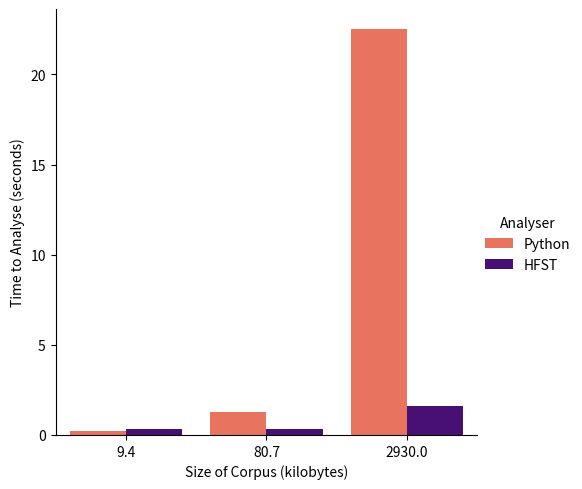
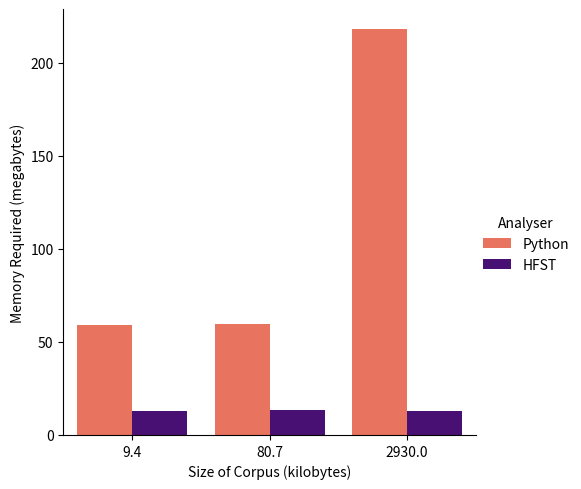

These figures' Python source, in order:
# -*- coding: utf-8 -*-
"""lingplotter.ipynb

Automatically generated by Colaboratory.

Original file is located at
    https://colab.research.google.com/<link-removed>
"""

import pandas as pd
import seaborn as sns
from matplotlib.pyplot import savefig



time2analyze = pd.DataFrame({"Size of Corpus (kilobytes)":[9.4,80.7,2930]*2, 
                             "Analyser":["Python"]*3+["HFST"]*3, 
                             "Time to Analyse (seconds)":[0.2,1.3,22.5,0.33,
                                                          0.32,1.58]})
sns.catplot(x='Size of Corpus (kilobytes)', y='Time to Analyse (seconds)', 
            hue='Analyser', data=time2analyze, kind='bar', 
            palette = ["tomato","indigo"])
savefig('time2analyze',transparent = True,format='eps')
memrequired = pd.DataFrame({"Size of Corpus (kilobytes)":[9.4,80.7,2930]*2, 
                            "Analyser":["Python"]*3+["HFST"]*3, 
                            "Memory Required (megabytes)":[58.9,59.4,217.9,
                                                           12.9,13.3,13.1]})
sns.catplot(x='Size of Corpus (kilobytes)', y='Memory Required (megabytes)', 
            hue='Analyser', data=memrequired, kind='bar', 
            palette = ["tomato","indigo"])
savefig('memreq',transparent = True,format='eps')

